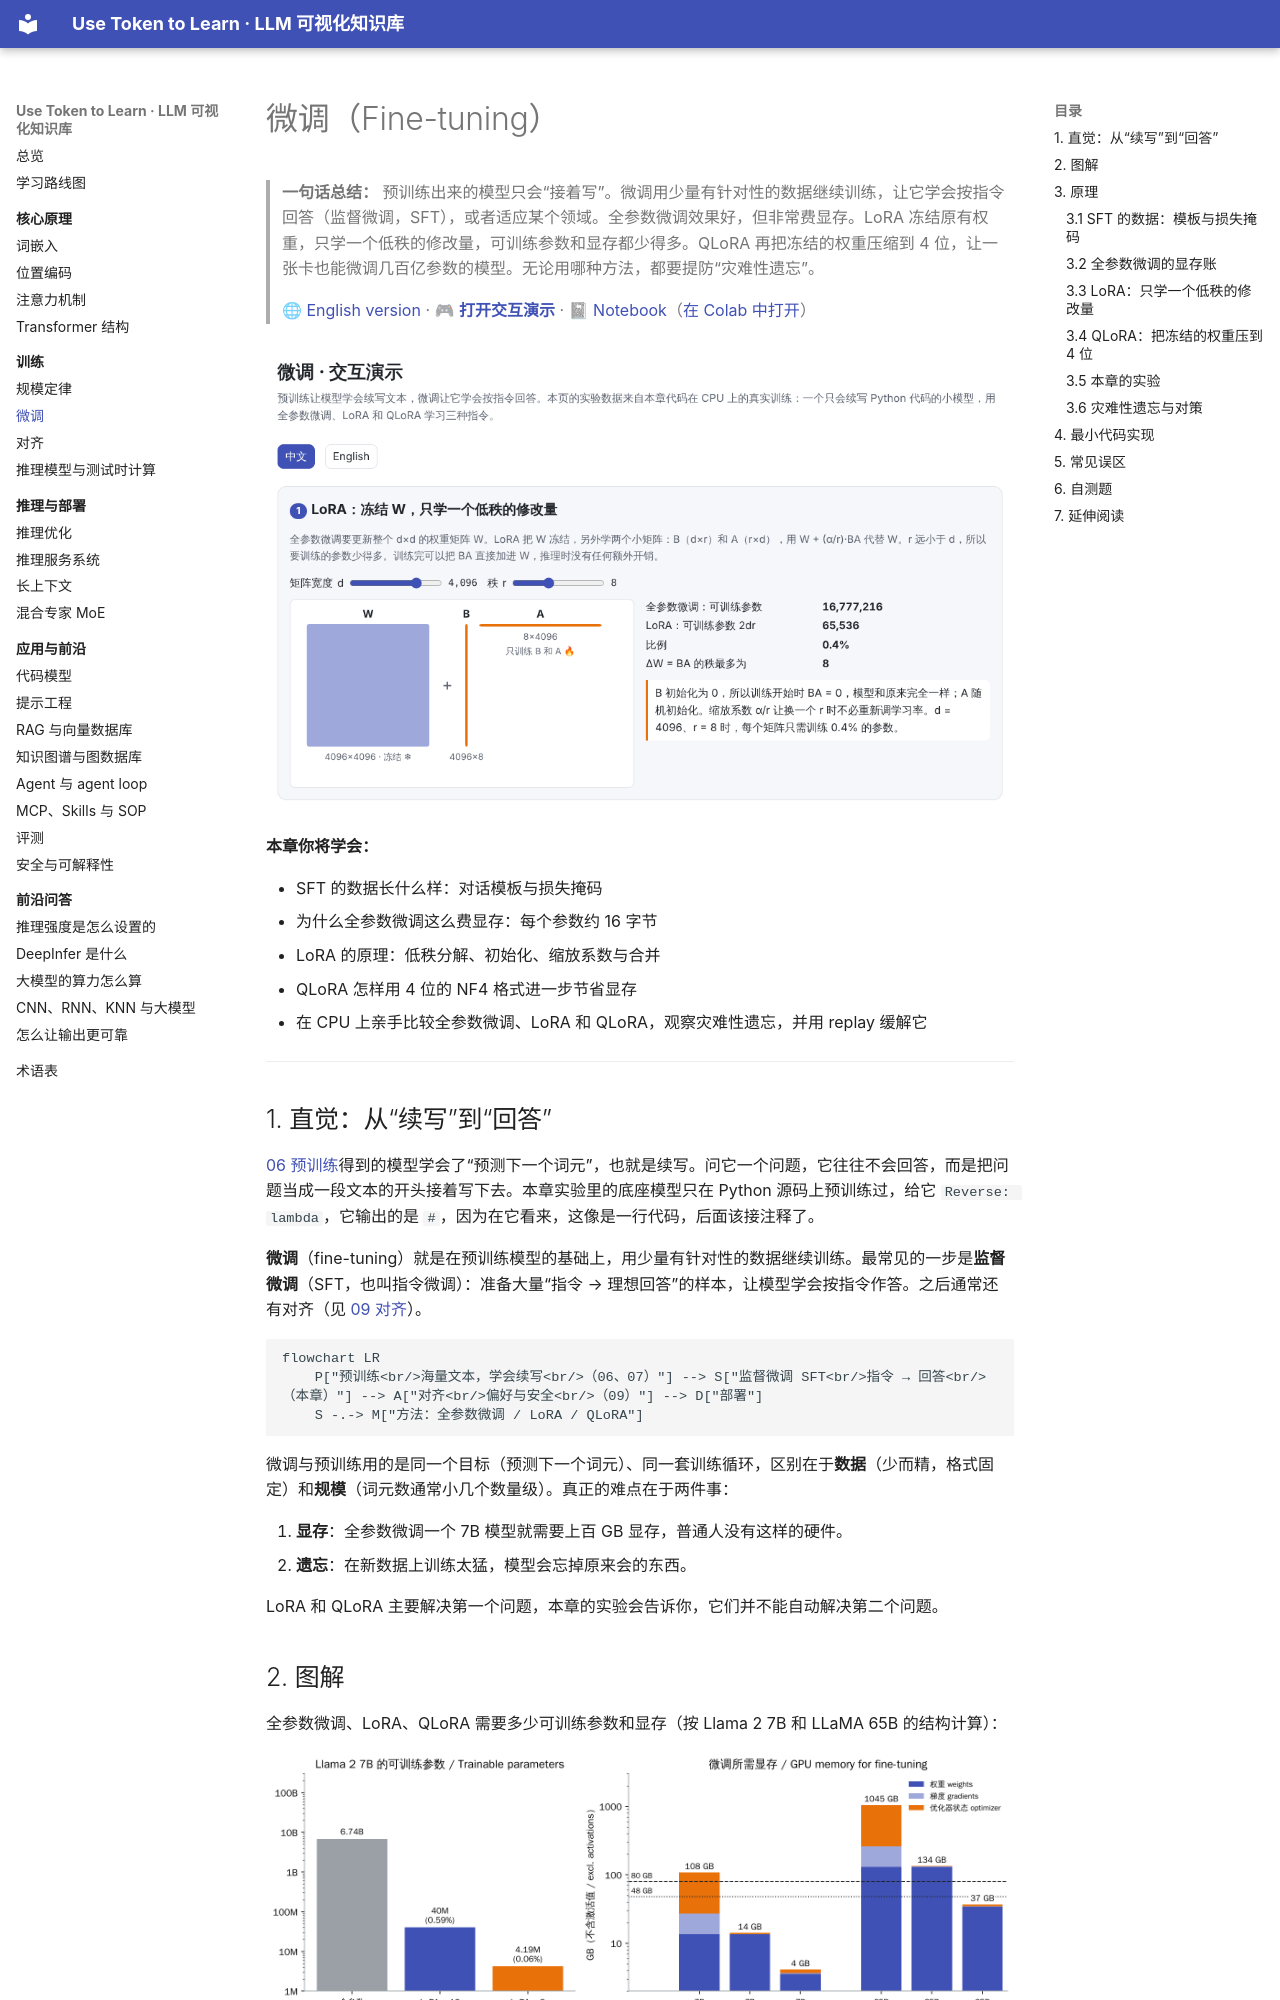

repository: BaiYuBY/use_token_to_learn · page: 08-finetuning/index.html · generator: mkdocs

# 微调（Fine-tuning）

> **一句话总结：** 预训练出来的模型只会“接着写”。微调用少量有针对性的数据继续训练，让它学会按指令回答（监督微调，SFT），或者适应某个领域。全参数微调效果好，但非常费显存。LoRA 冻结原有权重，只学一个低秩的修改量，可训练参数和显存都少得多。QLoRA 再把冻结的权重压缩到 4 位，让一张卡也能微调几百亿参数的模型。无论用哪种方法，都要提防“灾难性遗忘”。
>
> 🌐 [English version](README.en.md) · 🎮 **[打开交互演示](interactive/finetune.html?lang=zh)** · 📓 [Notebook](08-finetuning.ipynb)（[在 Colab 中打开](https://colab.research.google.com/github/BaiYuBY/use_token_to_learn/blob/main/docs/08-finetuning/08-finetuning.ipynb)）

[![交互演示预览](assets/interactive-preview.png)](interactive/finetune.html?lang=zh)

**本章你将学会：**

- SFT 的数据长什么样：对话模板与损失掩码
- 为什么全参数微调这么费显存：每个参数约 16 字节
- LoRA 的原理：低秩分解、初始化、缩放系数与合并
- QLoRA 怎样用 4 位的 NF4 格式进一步节省显存
- 在 CPU 上亲手比较全参数微调、LoRA 和 QLoRA，观察灾难性遗忘，并用 replay 缓解它

---

## 1. 直觉：从“续写”到“回答”

[06 预训练](../06-pretraining/README.md)得到的模型学会了“预测下一个词元”，也就是续写。问它一个问题，它往往不会回答，而是把问题当成一段文本的开头接着写下去。本章实验里的底座模型只在 Python 源码上预训练过，给它 `Reverse: lambda`，它输出的是 `#`，因为在它看来，这像是一行代码，后面该接注释了。

**微调**（fine-tuning）就是在预训练模型的基础上，用少量有针对性的数据继续训练。最常见的一步是**监督微调**（SFT，也叫指令微调）：准备大量“指令 → 理想回答”的样本，让模型学会按指令作答。之后通常还有对齐（见 [09 对齐](../09-alignment/README.md)）。

```mermaid
flowchart LR
    P["预训练<br/>海量文本，学会续写<br/>（06、07）"] --> S["监督微调 SFT<br/>指令 → 回答<br/>（本章）"] --> A["对齐<br/>偏好与安全<br/>（09）"] --> D["部署"]
    S -.-> M["方法：全参数微调 / LoRA / QLoRA"]
```

微调与预训练用的是同一个目标（预测下一个词元）、同一套训练循环，区别在于**数据**（少而精，格式固定）和**规模**（词元数通常小几个数量级）。真正的难点在于两件事：

1. **显存**：全参数微调一个 7B 模型就需要上百 GB 显存，普通人没有这样的硬件。
2. **遗忘**：在新数据上训练太猛，模型会忘掉原来会的东西。

LoRA 和 QLoRA 主要解决第一个问题，本章的实验会告诉你，它们并不能自动解决第二个问题。

## 2. 图解

全参数微调、LoRA、QLoRA 需要多少可训练参数和显存（按 Llama 2 7B 和 LLaMA 65B 的结构计算）：

![左：Llama 2 7B 全参数微调与 LoRA 的可训练参数；右：7B 和 65B 模型在三种方法下的显存](assets/memory.png)

本章在 CPU 上做的实验：一个只会续写 Python 代码的小模型，用不同方法学习三种指令。左图是正确率与可训练参数的关系，右图是遗忘程度：

![左：LoRA 的秩越大，正确率大体越高；右：不加 replay 时各方法都严重遗忘，加入 replay 后遗忘大大减少](assets/methods.png)

> **🎮 动手试试**
>
> 在[交互演示](interactive/finetune.html?lang=zh)中，你可以：
>
> 1. 调整矩阵宽度 d 和秩 r，看 LoRA 省下多少参数
> 2. 拖动秩 r，用低秩矩阵逼近本章实验中真实的 ΔW
> 3. 输入任意单词，看 SFT 样本的模板和损失掩码
> 4. 浏览本章 39 次真实微调的结果，对比各方法在没见过的单词上的回答
> 5. 用显存计算器估算微调 Llama 各型号需要几张卡
> 6. 对比 NF4 与 INT4 的量化误差，调整块大小，看离群值的影响

## 3. 原理
